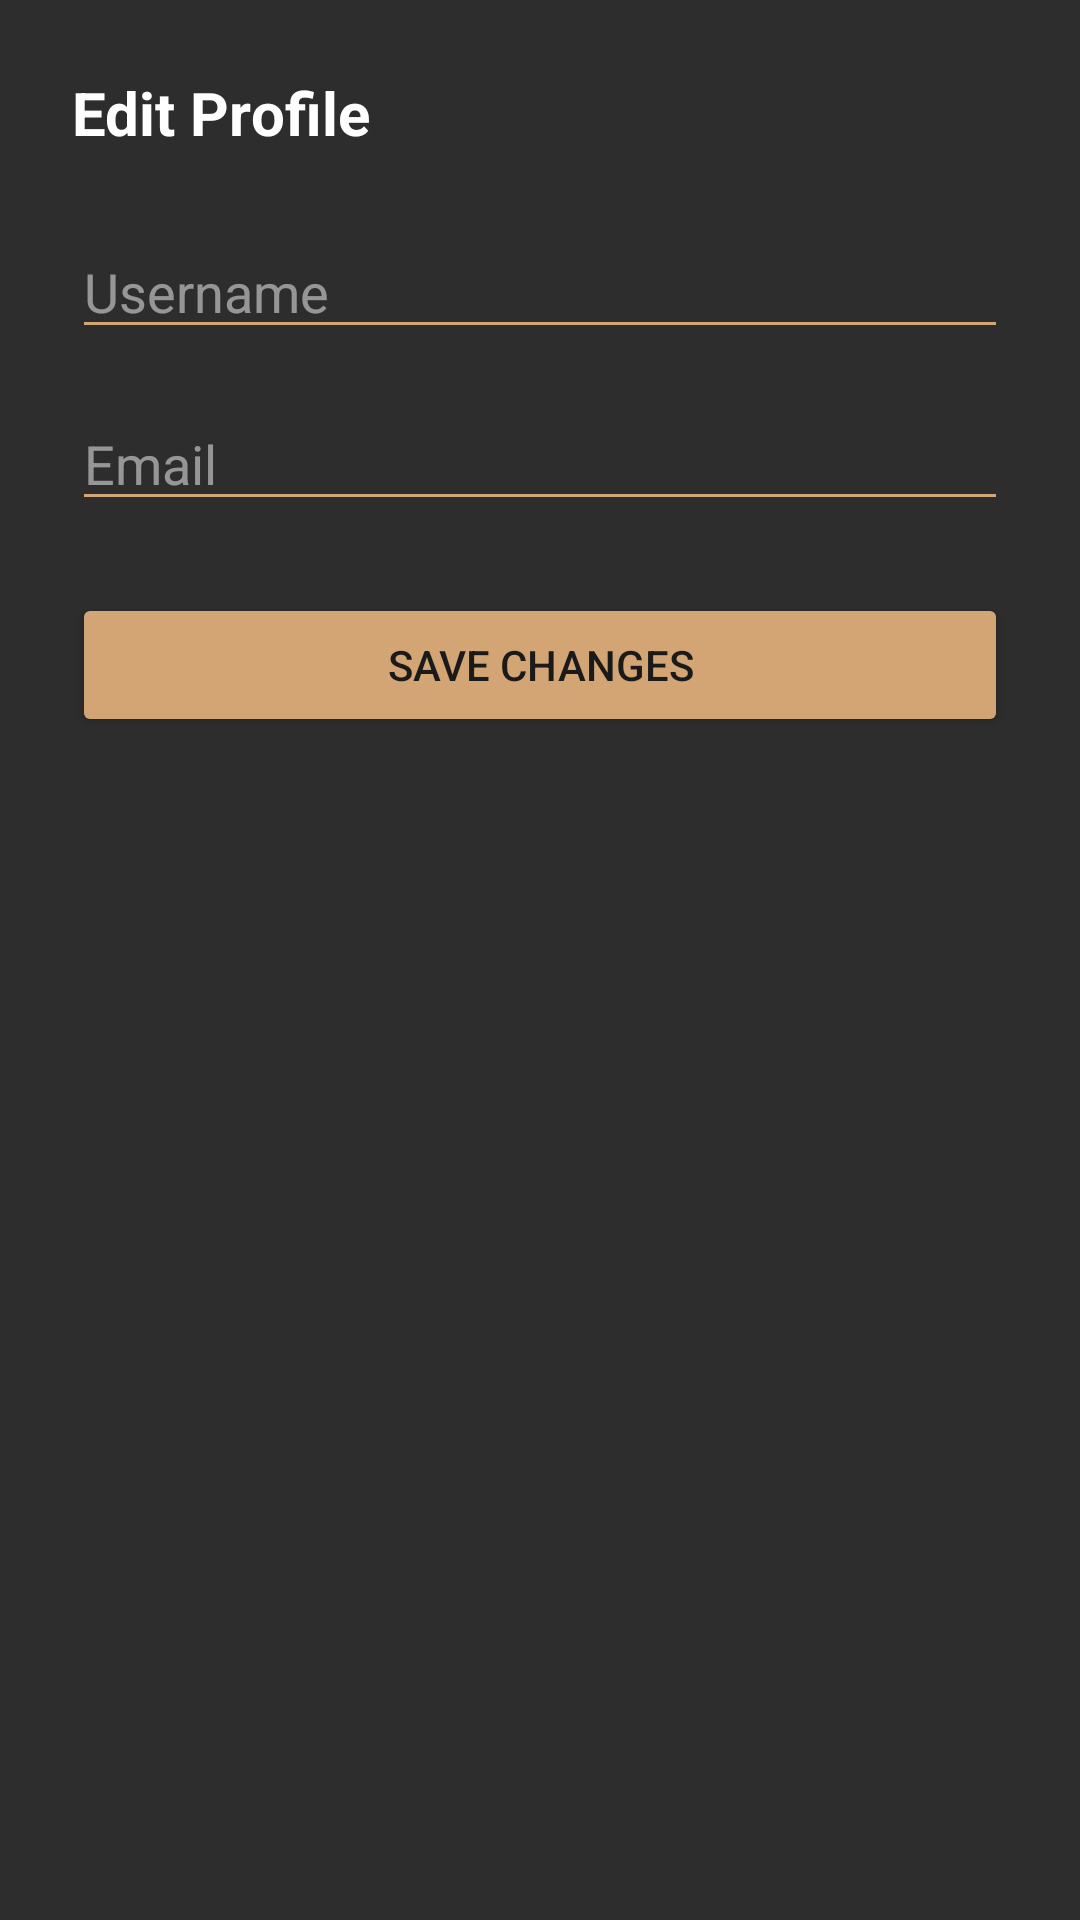

Write the Android layout XML for this screen, with the resource values it uses.
<!-- AndroidManifest.xml: application theme Theme.TASKFLOWM -->
<!-- res/layout/dialog_edit_user.xml -->
<?xml version="1.0" encoding="utf-8"?>
<LinearLayout xmlns:android="http://schemas.android.com/apk/res/android"
    android:layout_width="match_parent"
    android:layout_height="wrap_content"
    android:orientation="vertical"
    android:padding="24dp"
    android:background="#2D2D2D">

    <TextView
        android:layout_width="wrap_content"
        android:layout_height="wrap_content"
        android:text="Edit Profile"
        android:textSize="20sp"
        android:textStyle="bold"
        android:textColor="#FFFFFF"
        android:layout_marginBottom="24dp" />

    <EditText
        android:id="@+id/editUsername"
        android:layout_width="match_parent"
        android:layout_height="wrap_content"
        android:hint="Username"
        android:textColor="#FFFFFF"
        android:textColorHint="#80FFFFFF"
        android:backgroundTint="#D4A574"
        android:layout_marginBottom="16dp" />

    <EditText
        android:id="@+id/editEmail"
        android:layout_width="match_parent"
        android:layout_height="wrap_content"
        android:hint="Email"
        android:textColor="#FFFFFF"
        android:textColorHint="#80FFFFFF"
        android:backgroundTint="#D4A574"
        android:layout_marginBottom="24dp" />

    <Button
        android:id="@+id/saveUserButton"
        android:layout_width="match_parent"
        android:layout_height="48dp"
        android:text="Save Changes"
        android:backgroundTint="#D4A574"
        android:textColor="#1A1A1A" />

</LinearLayout>
<!-- resources referenced by this layout -->
<resources>
  <style name="Theme.TASKFLOWM" parent="Theme.MaterialComponents.DayNight.NoActionBar">
          
          <item name="colorPrimary">@color/brand_primary</item>
          <item name="colorPrimaryVariant">@color/primary_dark</item>
          <item name="colorOnPrimary">@color/text_primary</item>
          
          <item name="colorSecondary">@color/brand_accent</item>
          <item name="colorOnSecondary">@color/primary_dark</item>
          
          <item name="android:statusBarColor">@color/primary_dark</item>
          
      </style>
  <color name="brand_primary">#2D5BA8</color>
  <color name="primary_dark">#1A1A1A</color>
  <color name="text_primary">#FFFFFF</color>
  <color name="brand_accent">#D4A574</color>
</resources>
